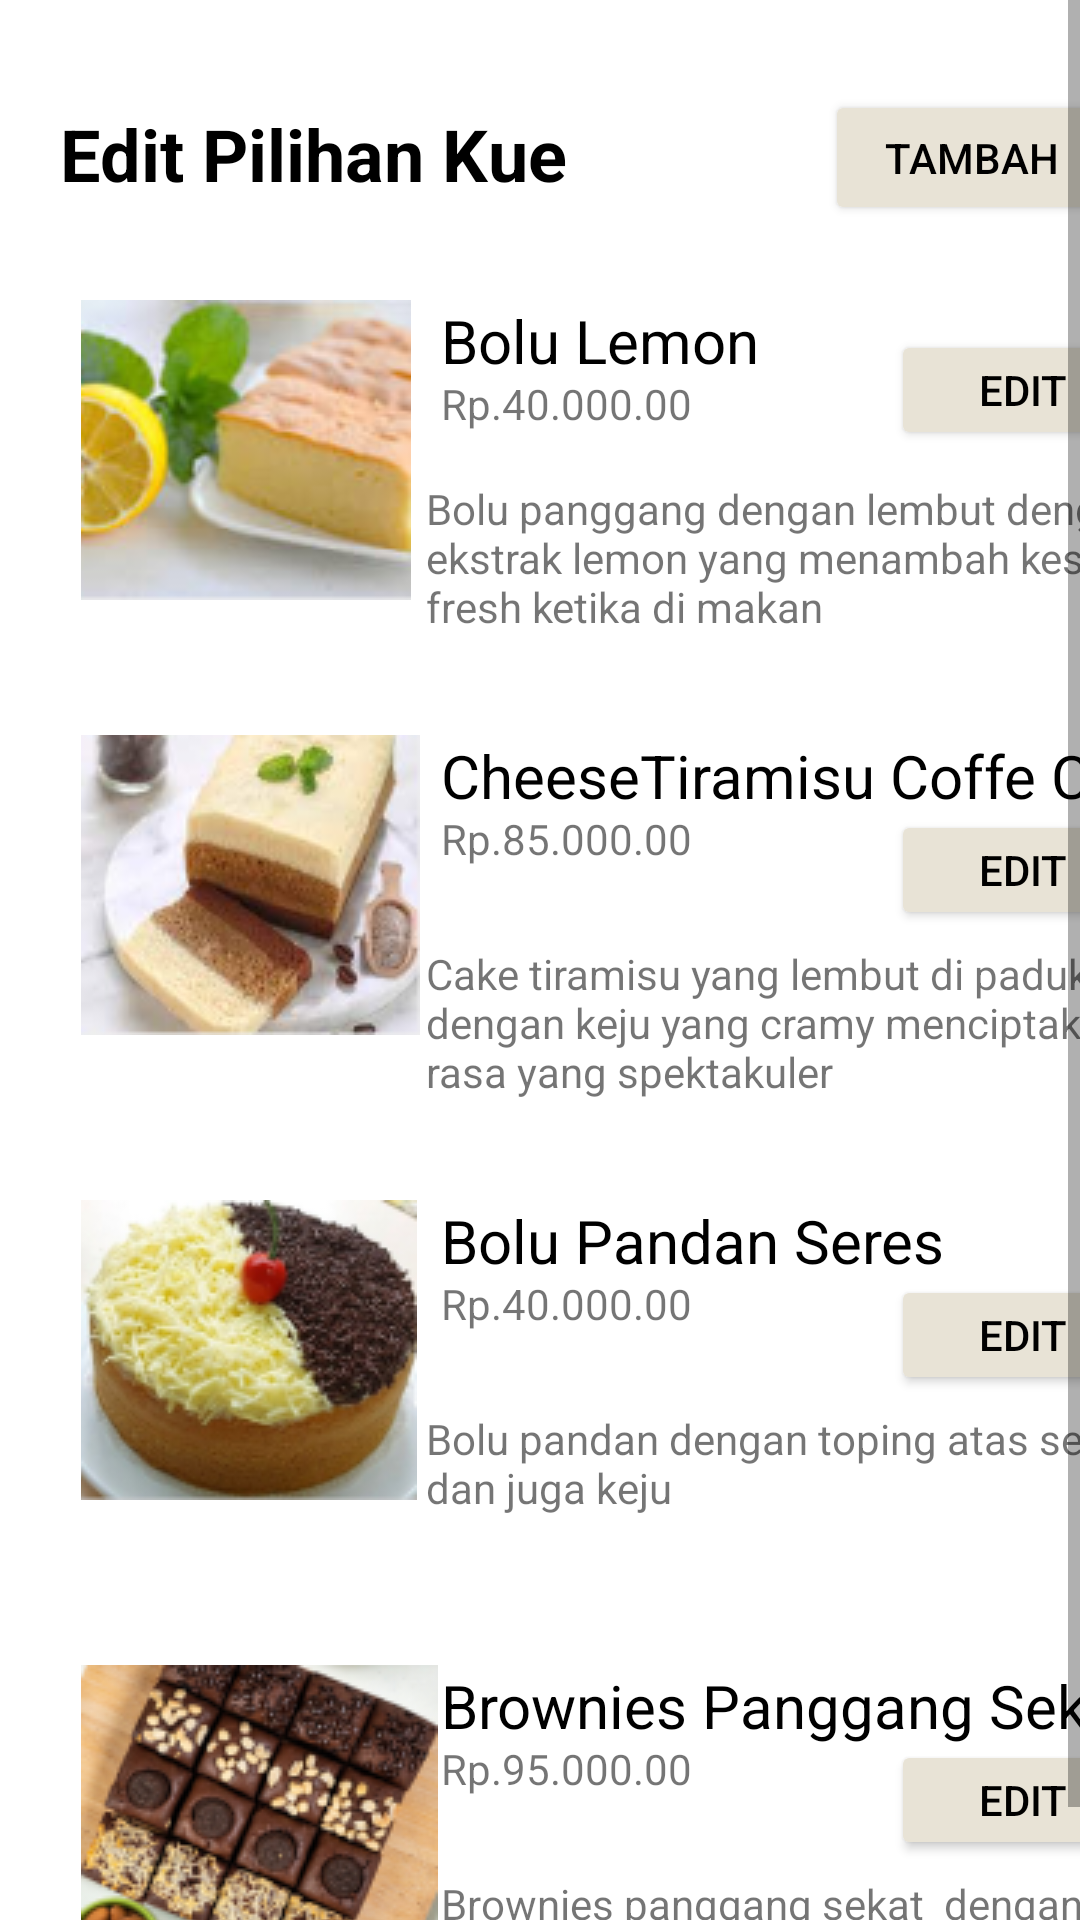

The Android layout XML behind this screen, and the referenced resources:
<!-- AndroidManifest.xml: application theme Theme.JuliesBakery -->
<!-- res/layout/activity_edit_pilihan_kue.xml -->
<?xml version="1.0" encoding="utf-8"?>
<androidx.constraintlayout.widget.ConstraintLayout xmlns:android="http://schemas.android.com/apk/res/android"
    xmlns:app="http://schemas.android.com/apk/res-auto"
    xmlns:tools="http://schemas.android.com/tools"
    android:layout_width="match_parent"
    android:layout_height="match_parent"
    tools:context=".EditPilihanKue">

    <ScrollView
        android:layout_width="match_parent"
        android:layout_height="match_parent">

    <LinearLayout
        android:layout_width="match_parent"
        android:layout_height="match_parent"
        android:orientation="vertical">

    <ImageButton
        android:id="@+id/imageButton"
        android:layout_width="30dp"
        android:layout_height="wrap_content"
        android:onClick="back"
        android:background="@color/white"
        android:layout_marginTop="20dp"
        android:layout_marginLeft="20dp"
        app:srcCompat="@drawable/ic_baseline_arrow_back_24" />

    <FrameLayout
        android:layout_width="match_parent"
        android:layout_height="60dp">

        <TextView
            android:id="@+id/textView10"
            android:layout_width="match_parent"
            android:layout_height="40dp"
            android:layout_marginLeft="20dp"
            android:layout_marginTop="15dp"
            android:text="Edit Pilihan Kue"
            android:textColor="@color/black"
            android:textSize="24sp"
            android:textStyle="bold" />

        <Button
            android:id="@+id/button8"
            android:layout_width="98dp"
            android:layout_height="45dp"
            android:layout_marginLeft="275dp"
            android:textSize="14dp"
            android:onClick="tambah"
            android:backgroundTint="#E8E3D6"
            android:layout_marginTop="10dp"
            android:textColor="@color/black"
            android:text="Tambah" />

    </FrameLayout>
        
        <FrameLayout
            android:layout_width="380dp"
            android:layout_height="135dp"
            android:layout_marginLeft="17dp">

            <ImageView
                android:id="@+id/imageView11"
                android:layout_width="match_parent"
                android:layout_height="135dp"
                app:srcCompat="@drawable/shapeinput" />

            <ImageButton
                android:id="@+id/imageButton6"
                android:layout_marginTop="20dp"
                android:layout_marginLeft="10dp"
                android:layout_width="wrap_content"
                android:layout_height="wrap_content"
                android:background="#EFEFEF"
                app:srcCompat="@drawable/bl" />

            <TextView
                android:id="@+id/textView15"
                android:layout_width="wrap_content"
                android:layout_height="wrap_content"
                android:layout_marginLeft="130dp"
                android:layout_marginTop="20dp"
                android:textSize="20dp"
                android:textColor="@color/black"
                android:text="Bolu Lemon" />

            <TextView
                android:id="@+id/textView16"
                android:layout_width="wrap_content"
                android:layout_height="wrap_content"
                android:layout_marginTop="45dp"
                android:layout_marginLeft="130dp"
                android:text="Rp.40.000.00" />

            <TextView
                android:id="@+id/textView17"
                android:layout_width="wrap_content"
                android:layout_height="wrap_content"
                android:layout_marginLeft="125dp"
                android:layout_marginTop="80dp"
                android:text="Bolu panggang dengan lembut dengan ekstrak lemon yang menambah kesan fresh ketika di makan" />

            <Button
                android:id="@+id/button9"
                android:layout_width="wrap_content"
                android:layout_height="40dp"
                android:layout_marginLeft="280dp"
                android:layout_marginTop="30dp"
                android:backgroundTint="#E8E3D6"
                android:textColor="@color/black"
                android:text="Edit" />

        </FrameLayout>

        <FrameLayout
            android:layout_width="380dp"
            android:layout_height="145dp"
            android:layout_marginLeft="17dp"
            android:layout_marginTop="10dp">

            <ImageView
                android:id="@+id/imageView12"
                android:layout_width="match_parent"
                android:layout_height="145dp"
                app:srcCompat="@drawable/shapeinput" />

            <ImageButton
                android:id="@+id/imageButton7"
                android:layout_marginTop="20dp"
                android:layout_marginLeft="10dp"
                android:layout_width="wrap_content"
                android:layout_height="wrap_content"
                android:background="#EFEFEF"
                app:srcCompat="@drawable/ctcc" />

            <TextView
                android:id="@+id/textView12"
                android:layout_width="wrap_content"
                android:layout_height="wrap_content"
                android:layout_marginLeft="130dp"
                android:layout_marginTop="20dp"
                android:textSize="20dp"
                android:textColor="@color/black"
                android:text="CheeseTiramisu Coffe Cake" />

            <TextView
                android:id="@+id/textView11"
                android:layout_width="wrap_content"
                android:layout_height="wrap_content"
                android:layout_marginTop="45dp"
                android:layout_marginLeft="130dp"
                android:text="Rp.85.000.00" />

            <TextView
                android:id="@+id/textView13"
                android:layout_width="wrap_content"
                android:layout_height="wrap_content"
                android:layout_marginLeft="125dp"
                android:layout_marginTop="90dp"
                android:text="Cake tiramisu yang lembut di padukan dengan keju yang cramy menciptakan rasa yang spektakuler" />

            <Button
                android:id="@+id/button2"
                android:onClick="edit"
                android:layout_width="wrap_content"
                android:layout_height="40dp"
                android:layout_marginLeft="280dp"
                android:layout_marginTop="45dp"
                android:backgroundTint="#E8E3D6"
                android:textColor="@color/black"
                android:text="Edit" />

        </FrameLayout>

        <FrameLayout
            android:layout_width="380dp"
            android:layout_height="145dp"
            android:layout_marginLeft="17dp"
            android:layout_marginTop="10dp">

            <ImageView
                android:id="@+id/imageView1"
                android:layout_width="match_parent"
                android:layout_height="145dp"
                app:srcCompat="@drawable/shapeinput" />

            <ImageButton
                android:id="@+id/imageButton1"
                android:layout_marginTop="20dp"
                android:layout_marginLeft="10dp"
                android:layout_width="wrap_content"
                android:layout_height="wrap_content"
                android:background="#EFEFEF"
                app:srcCompat="@drawable/bpss" />

            <TextView
                android:id="@+id/textView14"
                android:layout_width="wrap_content"
                android:layout_height="wrap_content"
                android:layout_marginLeft="130dp"
                android:layout_marginTop="20dp"
                android:textSize="20dp"
                android:textColor="@color/black"
                android:text="Bolu Pandan Seres" />

            <TextView
                android:id="@+id/textView1"
                android:layout_width="wrap_content"
                android:layout_height="wrap_content"
                android:layout_marginTop="45dp"
                android:layout_marginLeft="130dp"
                android:text="Rp.40.000.00" />

            <TextView
                android:id="@+id/textView20"
                android:layout_width="wrap_content"
                android:layout_height="wrap_content"
                android:layout_marginLeft="125dp"
                android:layout_marginTop="90dp"
                android:text="Bolu pandan dengan toping atas seres dan juga keju" />

            <Button
                android:id="@+id/button10"
                android:layout_width="wrap_content"
                android:layout_height="40dp"
                android:layout_marginLeft="280dp"
                android:layout_marginTop="45dp"
                android:backgroundTint="#E8E3D6"
                android:textColor="@color/black"
                android:text="Edit" />

        </FrameLayout>

        <FrameLayout
            android:layout_width="380dp"
            android:layout_height="145dp"
            android:layout_marginLeft="17dp"
            android:layout_marginTop="10dp">

            <ImageView
                android:id="@+id/imageView10"
                android:layout_width="match_parent"
                android:layout_height="145dp"
                app:srcCompat="@drawable/shapeinput" />

            <ImageButton
                android:id="@+id/imageButton8"
                android:layout_marginTop="20dp"
                android:layout_marginLeft="10dp"
                android:layout_width="wrap_content"
                android:layout_height="wrap_content"
                android:background="#EFEFEF"
                app:srcCompat="@drawable/bps" />

            <TextView
                android:id="@+id/textView2"
                android:layout_width="wrap_content"
                android:layout_height="wrap_content"
                android:layout_marginLeft="130dp"
                android:layout_marginTop="20dp"
                android:textSize="20dp"
                android:textColor="@color/black"
                android:text="Brownies Panggang Sekat" />

            <TextView
                android:id="@+id/textView19"
                android:layout_width="wrap_content"
                android:layout_height="wrap_content"
                android:layout_marginTop="45dp"
                android:layout_marginLeft="130dp"
                android:text="Rp.95.000.00" />

            <TextView
                android:id="@+id/textView22"
                android:layout_width="wrap_content"
                android:layout_height="wrap_content"
                android:layout_marginLeft="130dp"
                android:layout_marginTop="90dp"
                android:text="Brownies panggang sekat  dengan toping atas  beraneka ragam " />

            <Button
                android:id="@+id/button11"
                android:layout_width="wrap_content"
                android:layout_height="40dp"
                android:layout_marginLeft="280dp"
                android:layout_marginTop="45dp"
                android:backgroundTint="#E8E3D6"
                android:textColor="@color/black"
                android:text="Edit" />

        </FrameLayout>
    </LinearLayout>
    </ScrollView>
</androidx.constraintlayout.widget.ConstraintLayout>
<!-- resources referenced by this layout -->
<resources>
  <!-- drawable bl: png bitmap (drawable-v24, 22680 bytes) -->
  <!-- drawable bps: png bitmap (drawable, 32909 bytes) -->
  <!-- drawable bpss: png bitmap (drawable-v24, 28098 bytes) -->
  <!-- drawable ctcc: png bitmap (drawable-v24, 25076 bytes) -->
  <style name="Theme.JuliesBakery" parent="Theme.MaterialComponents.DayNight.DarkActionBar">
          
          <item name="colorPrimary">@color/purple_500</item>
          <item name="colorPrimaryVariant">@color/purple_700</item>
          <item name="colorOnPrimary">@color/white</item>
          
          <item name="colorSecondary">@color/teal_200</item>
          <item name="colorSecondaryVariant">@color/teal_700</item>
          <item name="colorOnSecondary">@color/black</item>
          
          <item name="android:statusBarColor">?attr/colorPrimaryVariant</item>
          
      </style>
  <!-- not gathered from this repository: default colours our renderer supplied (Android Studio template values) -->
  <color name="purple_500">#FF6200EE</color>
  <color name="purple_700">#FF3700B3</color>
  <color name="teal_200">#FF03DAC5</color>
  <color name="teal_700">#FF018786</color>
  <color name="black">#FF000000</color>
  <color name="white">#FFFFFFFF</color>
</resources>
